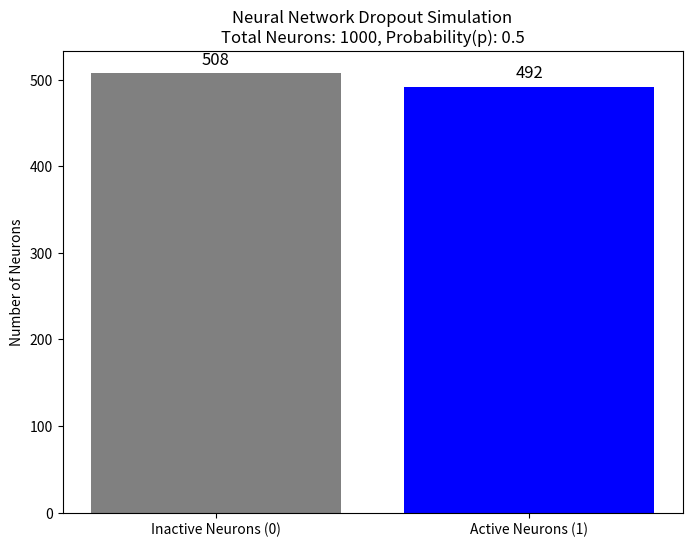

Here is the Python script that generated this plot:
import numpy as np
import matplotlib.pyplot as plt
from scipy.stats import bernoulli

# 1. Simulation Parameters
total_neurons = 1000
p_active = 0.5  # 50% chance for a neuron to be active

# 2. Generate Bernoulli Samples (Simulate Dropout)
# rvs = Random Variates (generating random 0s and 1s)
neuron_states = bernoulli.rvs(p_active, size=total_neurons)

# Count active (1) and inactive (0) neurons
count_zeros = np.sum(neuron_states == 0)
count_ones = np.sum(neuron_states == 1)

# --- Visualization ---
labels = ['Inactive Neurons (0)', 'Active Neurons (1)']
counts = [count_zeros, count_ones]

plt.figure(figsize=(8, 6))
bars = plt.bar(labels, counts, color=['gray', 'blue'])

plt.title(f'Neural Network Dropout Simulation\nTotal Neurons: {total_neurons}, Probability(p): {p_active}')
plt.ylabel('Number of Neurons')

# Show exact numbers
for bar in bars:
    height = bar.get_height()
    plt.text(bar.get_x() + bar.get_width()/2, height + 10, f'{height}', ha='center', fontsize=12)

plt.show()
